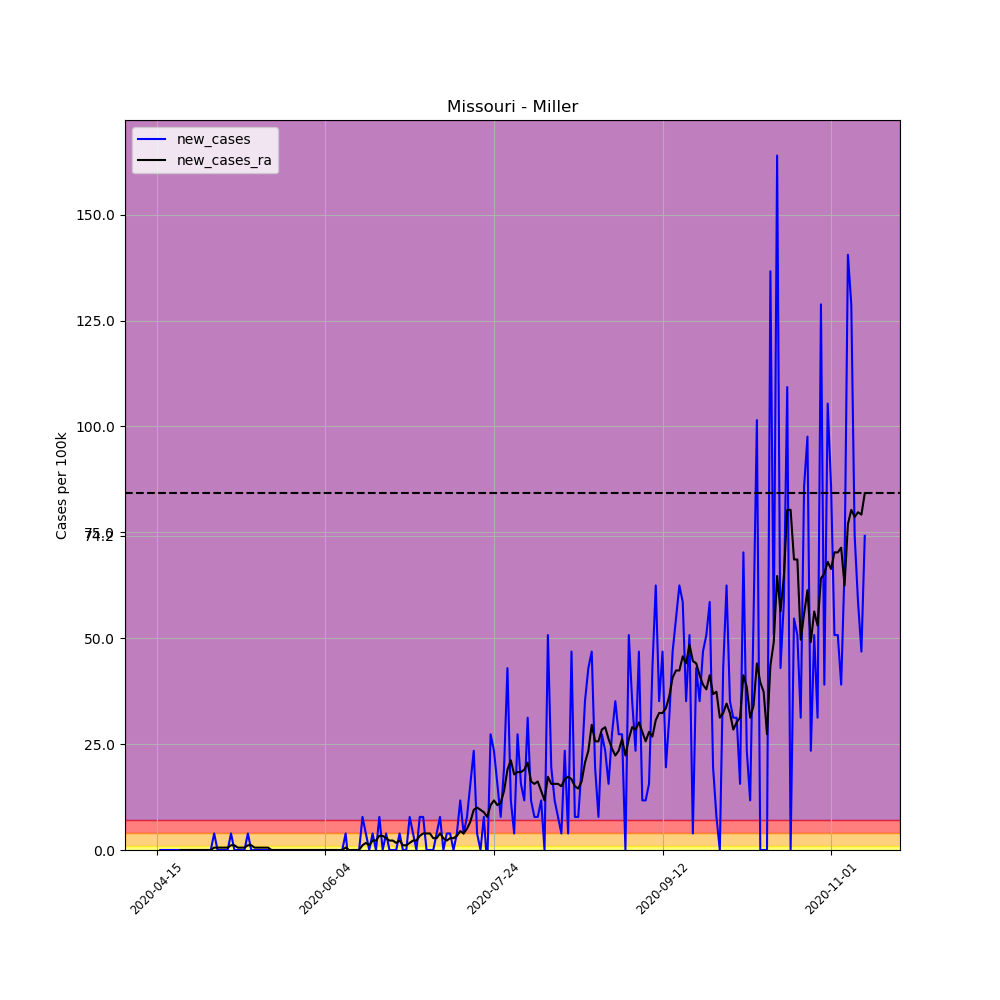

The table this chart was drawn from, first rows:
, date, county, state, fips, cases, deaths, COUNTY, STNAME, CTYNAME, POPESTIMATE2019, per_100k, per_100k_ra, new_cases, new_cases_ra
623573, 2020-04-15, Miller, Missouri, 29131, 1, 0, 131, Missouri, Miller, 25619, 3.903, , , 
623574, 2020-04-16, Miller, Missouri, 29131, 1, 0, 131, Missouri, Miller, 25619, 3.903, , 0.0, 
623575, 2020-04-17, Miller, Missouri, 29131, 1, 0, 131, Missouri, Miller, 25619, 3.903, , 0.0, 
623576, 2020-04-18, Miller, Missouri, 29131, 1, 0, 131, Missouri, Miller, 25619, 3.903, , 0.0, 
623577, 2020-04-19, Miller, Missouri, 29131, 1, 0, 131, Missouri, Miller, 25619, 3.903, , 0.0, 
623578, 2020-04-20, Miller, Missouri, 29131, 1, 0, 131, Missouri, Miller, 25619, 3.903, , 0.0, 
623579, 2020-04-21, Miller, Missouri, 29131, 1, 0, 131, Missouri, Miller, 25619, 3.903, 3.903, 0.0, 
623580, 2020-04-22, Miller, Missouri, 29131, 1, 0, 131, Missouri, Miller, 25619, 3.903, 3.903, 0.0, 0.0
623581, 2020-04-23, Miller, Missouri, 29131, 1, 0, 131, Missouri, Miller, 25619, 3.903, 3.903, 0.0, 0.0
623582, 2020-04-24, Miller, Missouri, 29131, 1, 0, 131, Missouri, Miller, 25619, 3.903, 3.903, 0.0, 0.0
623583, 2020-04-25, Miller, Missouri, 29131, 1, 0, 131, Missouri, Miller, 25619, 3.903, 3.903, 0.0, 0.0
623584, 2020-04-26, Miller, Missouri, 29131, 1, 0, 131, Missouri, Miller, 25619, 3.903, 3.903, 0.0, 0.0
623585, 2020-04-27, Miller, Missouri, 29131, 1, 0, 131, Missouri, Miller, 25619, 3.903, 3.903, 0.0, 0.0
623586, 2020-04-28, Miller, Missouri, 29131, 1, 0, 131, Missouri, Miller, 25619, 3.903, 3.903, 0.0, 0.0
623587, 2020-04-29, Miller, Missouri, 29131, 1, 0, 131, Missouri, Miller, 25619, 3.903, 3.903, 0.0, 0.0
623588, 2020-04-30, Miller, Missouri, 29131, 1, 0, 131, Missouri, Miller, 25619, 3.903, 3.903, 0.0, 0.0
623589, 2020-05-01, Miller, Missouri, 29131, 1, 0, 131, Missouri, Miller, 25619, 3.903, 3.903, 0.0, 0.0
623590, 2020-05-02, Miller, Missouri, 29131, 2, 0, 131, Missouri, Miller, 25619, 7.807, 4.461, 3.903, 0.5576
623591, 2020-05-03, Miller, Missouri, 29131, 2, 0, 131, Missouri, Miller, 25619, 7.807, 5.019, 0.0, 0.5576
623592, 2020-05-04, Miller, Missouri, 29131, 2, 0, 131, Missouri, Miller, 25619, 7.807, 5.576, 0.0, 0.5576
623593, 2020-05-05, Miller, Missouri, 29131, 2, 0, 131, Missouri, Miller, 25619, 7.807, 6.134, 0.0, 0.5576
623594, 2020-05-06, Miller, Missouri, 29131, 2, 0, 131, Missouri, Miller, 25619, 7.807, 6.691, 0.0, 0.5576
623595, 2020-05-07, Miller, Missouri, 29131, 3, 0, 131, Missouri, Miller, 25619, 11.71, 7.807, 3.903, 1.115
623596, 2020-05-08, Miller, Missouri, 29131, 3, 0, 131, Missouri, Miller, 25619, 11.71, 8.922, 0.0, 1.115
623597, 2020-05-09, Miller, Missouri, 29131, 3, 0, 131, Missouri, Miller, 25619, 11.71, 9.48, 0.0, 0.5576
623598, 2020-05-10, Miller, Missouri, 29131, 3, 0, 131, Missouri, Miller, 25619, 11.71, 10.04, 0.0, 0.5576
623599, 2020-05-11, Miller, Missouri, 29131, 3, 0, 131, Missouri, Miller, 25619, 11.71, 10.59, 0.0, 0.5576
623600, 2020-05-12, Miller, Missouri, 29131, 4, 0, 131, Missouri, Miller, 25619, 15.61, 11.71, 3.903, 1.115
623601, 2020-05-13, Miller, Missouri, 29131, 4, 0, 131, Missouri, Miller, 25619, 15.61, 12.83, 0.0, 1.115
623602, 2020-05-14, Miller, Missouri, 29131, 4, 0, 131, Missouri, Miller, 25619, 15.61, 13.38, 0.0, 0.5576
623603, 2020-05-15, Miller, Missouri, 29131, 4, 0, 131, Missouri, Miller, 25619, 15.61, 13.94, 0.0, 0.5576
623604, 2020-05-16, Miller, Missouri, 29131, 4, 0, 131, Missouri, Miller, 25619, 15.61, 14.5, 0.0, 0.5576
623605, 2020-05-17, Miller, Missouri, 29131, 4, 0, 131, Missouri, Miller, 25619, 15.61, 15.06, 0.0, 0.5576
623606, 2020-05-18, Miller, Missouri, 29131, 4, 0, 131, Missouri, Miller, 25619, 15.61, 15.61, 0.0, 0.5576
623607, 2020-05-19, Miller, Missouri, 29131, 4, 0, 131, Missouri, Miller, 25619, 15.61, 15.61, 0.0, 0.0
623608, 2020-05-20, Miller, Missouri, 29131, 4, 0, 131, Missouri, Miller, 25619, 15.61, 15.61, 0.0, 0.0
623609, 2020-05-21, Miller, Missouri, 29131, 4, 0, 131, Missouri, Miller, 25619, 15.61, 15.61, 0.0, 0.0
623610, 2020-05-22, Miller, Missouri, 29131, 4, 0, 131, Missouri, Miller, 25619, 15.61, 15.61, 0.0, 0.0
623611, 2020-05-23, Miller, Missouri, 29131, 4, 0, 131, Missouri, Miller, 25619, 15.61, 15.61, 0.0, 0.0
623612, 2020-05-24, Miller, Missouri, 29131, 4, 0, 131, Missouri, Miller, 25619, 15.61, 15.61, 0.0, 0.0
623613, 2020-05-25, Miller, Missouri, 29131, 4, 0, 131, Missouri, Miller, 25619, 15.61, 15.61, 0.0, 0.0
623614, 2020-05-26, Miller, Missouri, 29131, 4, 0, 131, Missouri, Miller, 25619, 15.61, 15.61, 0.0, 0.0
623615, 2020-05-27, Miller, Missouri, 29131, 4, 0, 131, Missouri, Miller, 25619, 15.61, 15.61, 0.0, 0.0
623616, 2020-05-28, Miller, Missouri, 29131, 4, 0, 131, Missouri, Miller, 25619, 15.61, 15.61, 0.0, 0.0
623617, 2020-05-29, Miller, Missouri, 29131, 4, 0, 131, Missouri, Miller, 25619, 15.61, 15.61, 0.0, 0.0
623618, 2020-05-30, Miller, Missouri, 29131, 4, 0, 131, Missouri, Miller, 25619, 15.61, 15.61, 0.0, 0.0
623619, 2020-05-31, Miller, Missouri, 29131, 4, 0, 131, Missouri, Miller, 25619, 15.61, 15.61, 0.0, 0.0
623620, 2020-06-01, Miller, Missouri, 29131, 4, 0, 131, Missouri, Miller, 25619, 15.61, 15.61, 0.0, 0.0
623621, 2020-06-02, Miller, Missouri, 29131, 4, 0, 131, Missouri, Miller, 25619, 15.61, 15.61, 0.0, 0.0
623622, 2020-06-03, Miller, Missouri, 29131, 4, 0, 131, Missouri, Miller, 25619, 15.61, 15.61, 0.0, 0.0
623623, 2020-06-04, Miller, Missouri, 29131, 4, 0, 131, Missouri, Miller, 25619, 15.61, 15.61, 0.0, 0.0
623624, 2020-06-05, Miller, Missouri, 29131, 4, 0, 131, Missouri, Miller, 25619, 15.61, 15.61, 0.0, 0.0
623625, 2020-06-06, Miller, Missouri, 29131, 4, 0, 131, Missouri, Miller, 25619, 15.61, 15.61, 0.0, 0.0
623626, 2020-06-07, Miller, Missouri, 29131, 4, 0, 131, Missouri, Miller, 25619, 15.61, 15.61, 0.0, 0.0
623627, 2020-06-08, Miller, Missouri, 29131, 4, 0, 131, Missouri, Miller, 25619, 15.61, 15.61, 0.0, 0.0
623628, 2020-06-09, Miller, Missouri, 29131, 4, 0, 131, Missouri, Miller, 25619, 15.61, 15.61, 0.0, 0.0
623629, 2020-06-10, Miller, Missouri, 29131, 5, 0, 131, Missouri, Miller, 25619, 19.52, 16.17, 3.903, 0.5576
623630, 2020-06-11, Miller, Missouri, 29131, 4, 0, 131, Missouri, Miller, 25619, 15.61, 16.17, -3.903, 0.0
623631, 2020-06-12, Miller, Missouri, 29131, 4, 0, 131, Missouri, Miller, 25619, 15.61, 16.17, 0.0, 0.0
623632, 2020-06-13, Miller, Missouri, 29131, 4, 0, 131, Missouri, Miller, 25619, 15.61, 16.17, 0.0, 0.0
... 151 more rows
